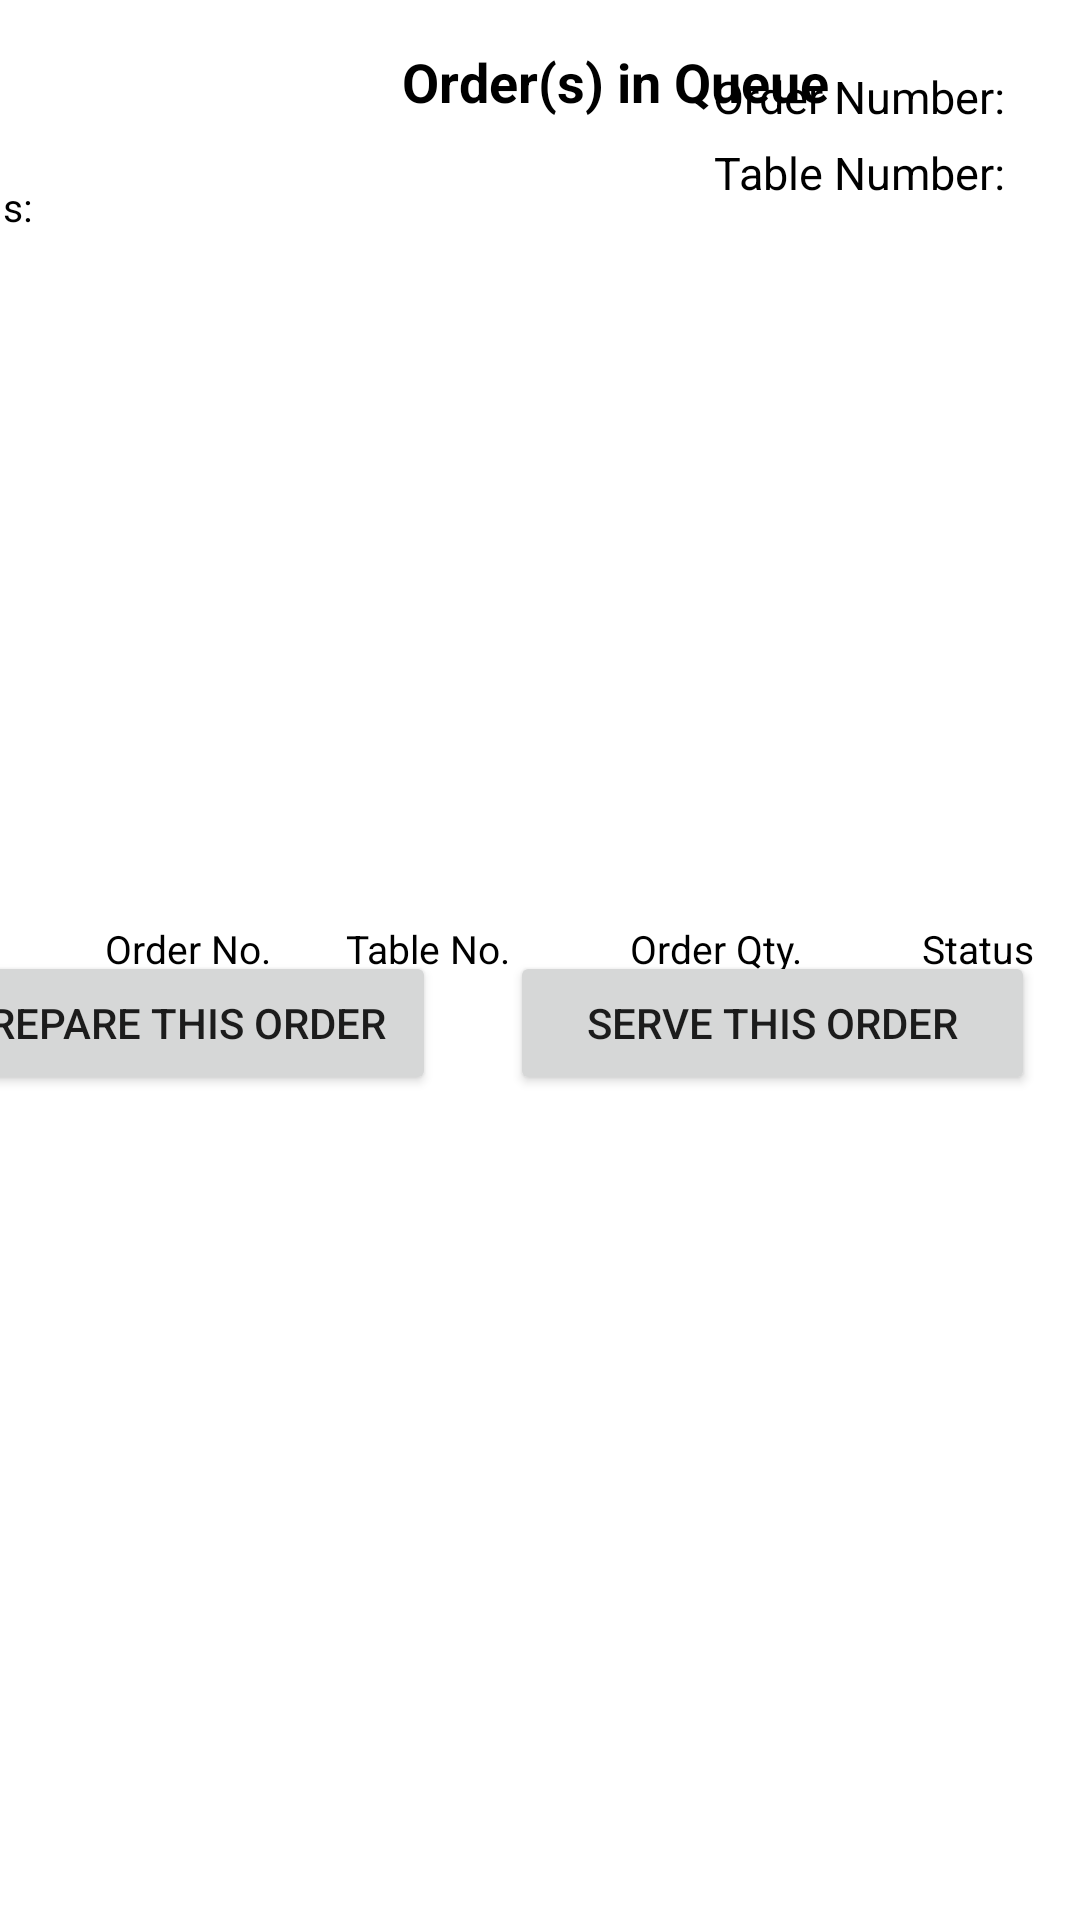

Android layout source for this screen:
<!-- AndroidManifest.xml: application theme Theme.MenuBytes -->
<!-- res/layout/activity_main.xml -->
<?xml version="1.0" encoding="utf-8"?>
<androidx.constraintlayout.widget.ConstraintLayout xmlns:android="http://schemas.android.com/apk/res/android"
    xmlns:app="http://schemas.android.com/apk/res-auto"
    xmlns:tools="http://schemas.android.com/tools"
    android:layout_width="match_parent"
    android:layout_height="match_parent"
    android:background="@drawable/bgkitchen"
    tools:context=".MainActivity">

    <TextView
        android:id="@+id/textView10"
        android:layout_width="wrap_content"
        android:layout_height="wrap_content"
        android:layout_marginTop="5dp"
        android:layout_marginEnd="5dp"
        android:layout_marginRight="5dp"
        android:text="Table Number:"
        android:textSize="15dp"
        android:textColor="#FF000000"
        app:layout_constraintEnd_toStartOf="@+id/txtViewTableNum"
        app:layout_constraintTop_toBottomOf="@+id/textView9" />

    <TextView
        android:id="@+id/txtViewTableNum"
        android:layout_width="wrap_content"
        android:layout_height="wrap_content"
        android:layout_marginTop="5dp"
        android:layout_marginEnd="20dp"
        android:layout_marginRight="20dp"
        android:textColor="#FF000000"
        android:textSize="15dp"
        app:layout_constraintEnd_toEndOf="parent"
        app:layout_constraintTop_toBottomOf="@+id/txtViewOrderNum" />

    <TextView
        android:id="@+id/txtViewOrderNum"
        android:layout_width="wrap_content"
        android:layout_height="wrap_content"
        android:layout_marginTop="22dp"
        android:layout_marginEnd="20dp"
        android:layout_marginRight="20dp"
        android:textColor="#FF000000"
        android:textSize="15dp"
        app:layout_constraintEnd_toEndOf="parent"
        app:layout_constraintTop_toTopOf="parent" />

    <TextView
        android:id="@+id/textView9"
        android:layout_width="wrap_content"
        android:layout_height="wrap_content"
        android:layout_marginTop="22dp"
        android:layout_marginEnd="5dp"
        android:layout_marginRight="5dp"
        android:text="Order Number:"
        android:textSize="15dp"
        android:textColor="#FF000000"
        app:layout_constraintEnd_toStartOf="@+id/txtViewOrderNum"
        app:layout_constraintTop_toTopOf="parent" />

    <ListView
        android:id="@+id/incomingOrderLV"
        android:layout_width="370dp"
        android:layout_height="290dp"
        android:background="#FFFFFF"
        android:layout_marginStart="20dp"
        android:layout_marginLeft="20dp"
        android:layout_marginBottom="20dp"
        app:layout_constraintBottom_toBottomOf="parent"
        app:layout_constraintStart_toStartOf="parent"/>

    <ListView
        android:id="@+id/mealsInOrderLV"
        android:layout_width="370dp"
        android:layout_height="220dp"
        android:layout_marginTop="83dp"
        android:layout_marginEnd="20dp"
        android:layout_marginRight="20dp"
        android:background="#FFFFFF"
        app:layout_constraintEnd_toEndOf="parent"
        app:layout_constraintTop_toTopOf="parent">

    </ListView>

    <Button
        android:id="@+id/buttonPrepareThis"
        android:layout_width="175dp"
        android:layout_height="wrap_content"
        android:layout_marginTop="14dp"
        android:layout_marginEnd="25dp"
        android:layout_marginRight="25dp"
        android:text="Prepare this order"
        app:layout_constraintEnd_toStartOf="@+id/buttonServeThis"
        app:layout_constraintTop_toBottomOf="@+id/mealsInOrderLV"
        />

    <Button
        android:id="@+id/buttonServeThis"
        android:layout_width="175dp"
        android:layout_height="wrap_content"
        android:layout_marginTop="14dp"
        android:layout_marginEnd="15dp"
        android:layout_marginRight="15dp"
        android:text="Serve this Order"
        app:layout_constraintEnd_toEndOf="parent"
        app:layout_constraintTop_toBottomOf="@+id/mealsInOrderLV" />

    <TextView
        android:id="@+id/textView"
        android:layout_width="wrap_content"
        android:layout_height="wrap_content"
        android:layout_marginStart="35dp"
        android:layout_marginLeft="35dp"
        android:layout_marginBottom="5dp"
        android:text="Order No."
        android:textColor="#FF000000"
        android:textSize="13dp"
        app:layout_constraintBottom_toTopOf="@+id/incomingOrderLV"
        app:layout_constraintStart_toStartOf="parent" />

    <TextView
        android:id="@+id/textView2"
        android:layout_width="wrap_content"
        android:layout_height="wrap_content"
        android:layout_marginStart="25dp"
        android:layout_marginLeft="25dp"
        android:layout_marginBottom="5dp"
        android:text="Table No."
        android:textColor="#FF000000"
        android:textSize="13dp"
        app:layout_constraintBottom_toTopOf="@+id/incomingOrderLV"
        app:layout_constraintStart_toEndOf="@+id/textView" />

    <TextView
        android:id="@+id/textView3"
        android:layout_width="wrap_content"
        android:layout_height="wrap_content"
        android:layout_marginStart="40dp"
        android:layout_marginLeft="40dp"
        android:layout_marginBottom="5dp"
        android:text="Order Qty."
        android:textColor="#FF000000"
        android:textSize="13dp"
        app:layout_constraintBottom_toTopOf="@+id/incomingOrderLV"
        app:layout_constraintStart_toEndOf="@+id/textView2" />

    <TextView
        android:id="@+id/textView4"
        android:layout_width="wrap_content"
        android:layout_height="wrap_content"
        android:layout_marginStart="40dp"
        android:layout_marginLeft="40dp"
        android:layout_marginBottom="5dp"
        android:text="Status"
        android:textColor="#FF000000"
        android:textSize="13dp"
        app:layout_constraintBottom_toTopOf="@+id/incomingOrderLV"
        app:layout_constraintStart_toEndOf="@+id/textView3" />

    <TextView
        android:id="@+id/textView6"
        android:layout_width="wrap_content"
        android:layout_height="wrap_content"
        android:layout_marginTop="60dp"
        android:text="Status:"
        android:textSize="13dp"
        android:textColor="#FF000000"
        app:layout_constraintStart_toStartOf="@+id/mealsInOrderLV"
        app:layout_constraintTop_toTopOf="parent" />

    <TextView
        android:id="@+id/txtViewOrderStatus"
        android:layout_width="wrap_content"
        android:layout_height="wrap_content"
        android:layout_marginStart="5dp"
        android:layout_marginLeft="5dp"
        android:layout_marginTop="56dp"
        android:textColor="#FF000000"
        android:textSize="18dp"
        android:textStyle="bold"
        app:layout_constraintStart_toEndOf="@+id/textView6"
        app:layout_constraintTop_toTopOf="parent" />

    <TextView
        android:id="@+id/textView5"
        android:layout_width="wrap_content"
        android:layout_height="wrap_content"
        android:layout_marginTop="15dp"
        android:text="Order(s) in Queue"
        android:textSize="18dp"
        android:textStyle="bold"
        android:textColor="#FF000000"
        app:layout_constraintEnd_toEndOf="@+id/incomingOrderLV"
        app:layout_constraintStart_toStartOf="@+id/incomingOrderLV"
        app:layout_constraintTop_toTopOf="parent" />

</androidx.constraintlayout.widget.ConstraintLayout>
<!-- resources referenced by this layout -->
<resources>
  <style name="Theme.MenuBytes" parent="Theme.MaterialComponents.DayNight.DarkActionBar">
          
          <item name="colorPrimary">@color/purple_500</item>
          <item name="colorPrimaryVariant">@color/purple_700</item>
          <item name="colorOnPrimary">@color/white</item>
          
          <item name="colorSecondary">@color/teal_200</item>
          <item name="colorSecondaryVariant">@color/teal_700</item>
          <item name="colorOnSecondary">@color/black</item>
          
          <item name="android:statusBarColor" tools:targetApi="l">?attr/colorPrimaryVariant</item>
          
      </style>
  <color name="purple_500">#FFC61D25</color>
  <color name="purple_700">#FFA71B28</color>
  <color name="white">#FFFFFFFF</color>
  <color name="teal_200">#FFC61D25</color>
  <color name="teal_700">#FF018786</color>
  <color name="black">#FF000000</color>
</resources>
